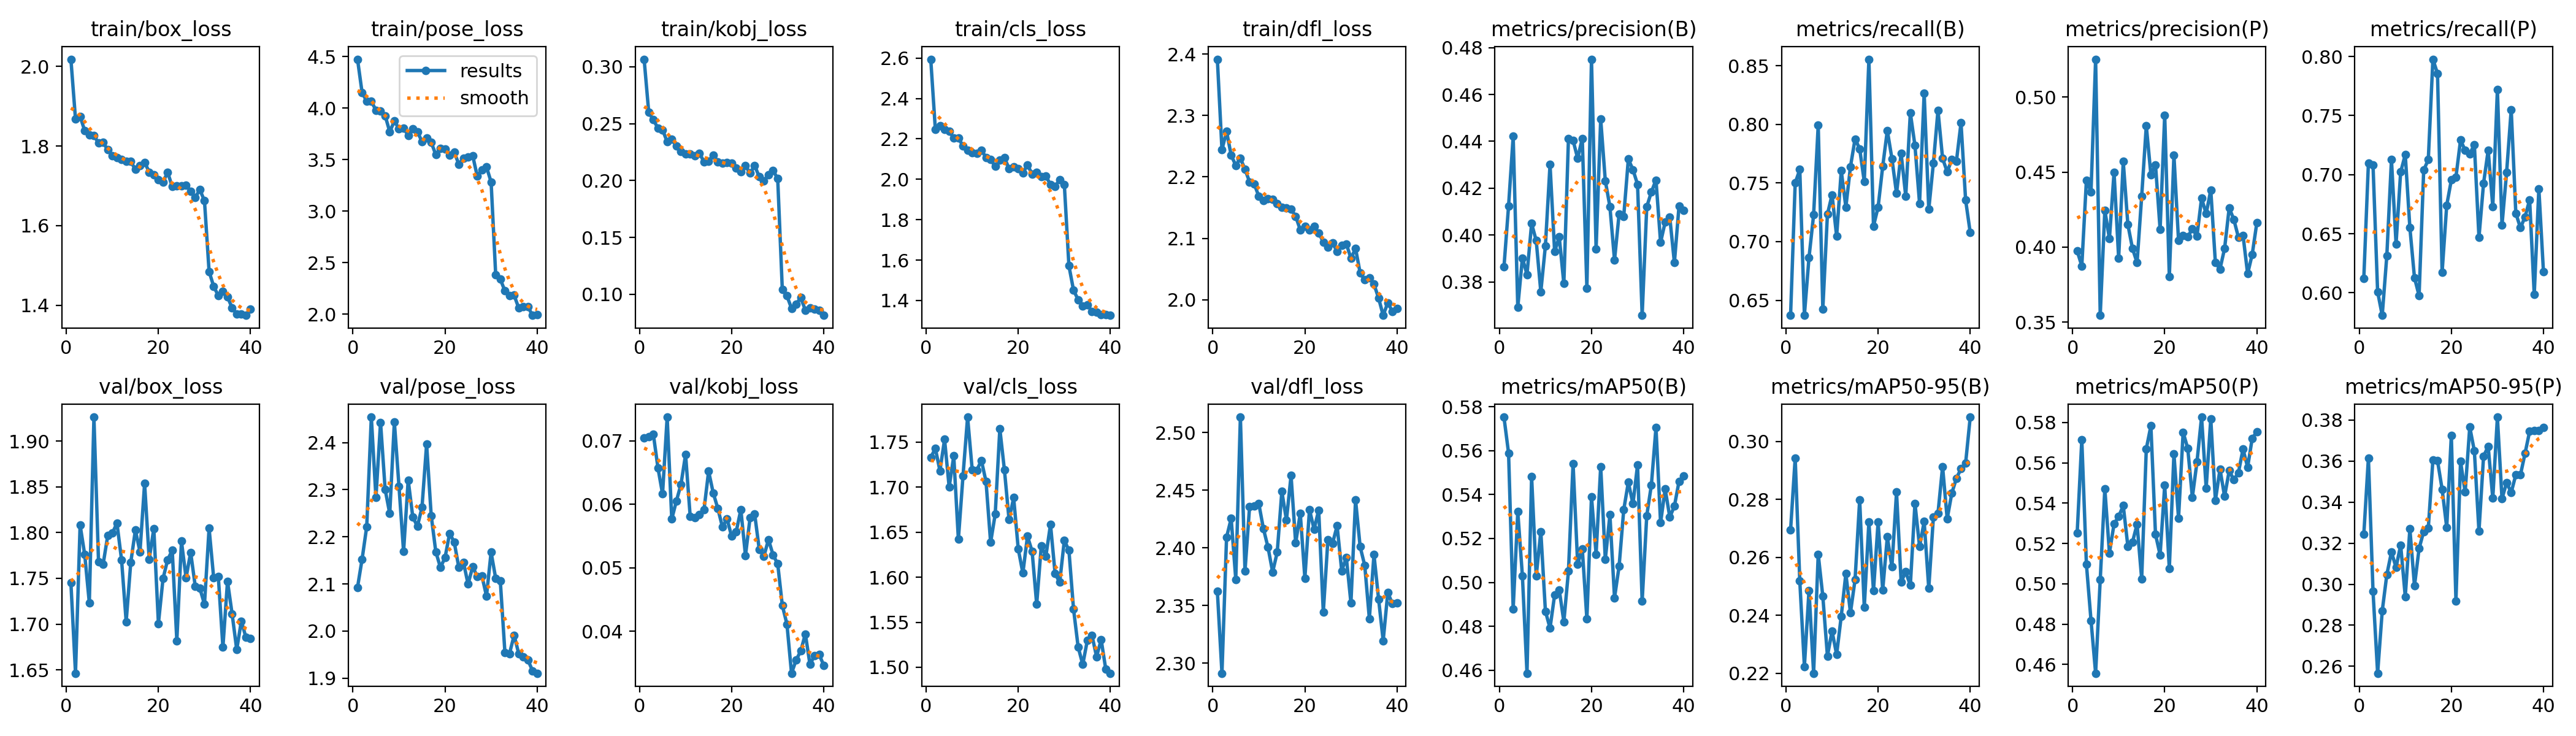

The file beside this chart, header and first rows:
epoch, train/box_loss, train/pose_loss, train/kobj_loss, train/cls_loss, train/dfl_loss, metrics/precision(B), metrics/recall(B), metrics/mAP50(B), metrics/mAP50-95(B), metrics/precision(P), metrics/recall(P), metrics/mAP50(P), metrics/mAP50-95(P), val/box_loss, val/pose_loss, val/kobj_loss, val/cls_loss, val/dfl_loss, lr/pg0, lr/pg1, lr/pg2
1, 2.018, 4.474, 0.3066, 2.594, 2.392, 0.3864, 0.6371, 0.5753, 0.2695, 0.3974, 0.6124, 0.5253, 0.3242, 1.745, 2.092, 0.07048, 1.733, 2.362, 0.0003319, 0.0003319, 0.0003319
2, 1.868, 4.149, 0.2601, 2.248, 2.244, 0.4124, 0.75, 0.5589, 0.2943, 0.3874, 0.7098, 0.5715, 0.3615, 1.646, 2.153, 0.07068, 1.743, 2.291, 0.0006487, 0.0006487, 0.0006487
3, 1.875, 4.067, 0.2533, 2.266, 2.274, 0.4421, 0.7615, 0.488, 0.2518, 0.4445, 0.708, 0.5097, 0.2965, 1.808, 2.222, 0.07106, 1.718, 2.409, 0.0009491, 0.0009491, 0.0009491
4, 1.839, 4.065, 0.2462, 2.248, 2.235, 0.3693, 0.6374, 0.5322, 0.2224, 0.4368, 0.6009, 0.4819, 0.2566, 1.776, 2.454, 0.06575, 1.753, 2.425, 0.0009258, 0.0009258, 0.0009258
5, 1.827, 3.98, 0.2446, 2.238, 2.219, 0.3902, 0.6865, 0.503, 0.2486, 0.5252, 0.5809, 0.4556, 0.287, 1.723, 2.283, 0.06164, 1.7, 2.373, 0.000901, 0.000901, 0.000901
6, 1.826, 3.973, 0.2341, 2.204, 2.23, 0.3832, 0.7228, 0.4586, 0.22, 0.3545, 0.6316, 0.502, 0.3047, 1.926, 2.443, 0.07374, 1.735, 2.513, 0.0008762, 0.0008762, 0.0008762
7, 1.808, 3.926, 0.2365, 2.205, 2.212, 0.405, 0.7995, 0.5482, 0.2611, 0.4244, 0.7127, 0.5471, 0.3157, 1.768, 2.301, 0.05768, 1.642, 2.38, 0.0008515, 0.0008515, 0.0008515
8, 1.809, 3.77, 0.2303, 2.165, 2.192, 0.3977, 0.6424, 0.5028, 0.2466, 0.4055, 0.6414, 0.5153, 0.3082, 1.765, 2.249, 0.06052, 1.712, 2.436, 0.0008268, 0.0008268, 0.0008268
9, 1.79, 3.874, 0.2255, 2.143, 2.189, 0.3759, 0.7233, 0.5232, 0.226, 0.4499, 0.7022, 0.5297, 0.319, 1.797, 2.444, 0.06314, 1.778, 2.436, 0.000802, 0.000802, 0.000802
10, 1.775, 3.8, 0.2234, 2.132, 2.169, 0.3955, 0.7399, 0.4869, 0.2346, 0.3926, 0.7169, 0.5334, 0.294, 1.799, 2.308, 0.06785, 1.72, 2.438, 0.0007772, 0.0007772, 0.0007772
11, 1.77, 3.806, 0.2233, 2.128, 2.162, 0.4301, 0.7047, 0.4792, 0.2265, 0.457, 0.6552, 0.5388, 0.327, 1.81, 2.169, 0.05812, 1.719, 2.417, 0.0007525, 0.0007525, 0.0007525
12, 1.766, 3.735, 0.2219, 2.145, 2.165, 0.393, 0.7605, 0.4944, 0.2397, 0.415, 0.6129, 0.5186, 0.2992, 1.77, 2.321, 0.05792, 1.73, 2.4, 0.0007277, 0.0007277, 0.0007277
13, 1.762, 3.796, 0.2242, 2.107, 2.163, 0.3992, 0.7294, 0.4966, 0.2544, 0.3991, 0.5976, 0.5207, 0.3174, 1.703, 2.242, 0.05841, 1.706, 2.379, 0.000703, 0.000703, 0.000703
14, 1.761, 3.771, 0.2164, 2.098, 2.156, 0.3794, 0.7639, 0.4821, 0.2409, 0.3896, 0.7038, 0.5296, 0.3257, 1.767, 2.222, 0.05917, 1.639, 2.396, 0.0006783, 0.0006783, 0.0006783
15, 1.741, 3.674, 0.2171, 2.064, 2.151, 0.4411, 0.7876, 0.5051, 0.2524, 0.4338, 0.7127, 0.5024, 0.3273, 1.803, 2.263, 0.06521, 1.67, 2.449, 0.0006535, 0.0006535, 0.0006535
16, 1.751, 3.712, 0.2225, 2.096, 2.15, 0.4404, 0.7792, 0.5541, 0.2799, 0.4808, 0.7977, 0.5669, 0.3604, 1.779, 2.397, 0.0618, 1.765, 2.424, 0.0006287, 0.0006287, 0.0006287
17, 1.759, 3.669, 0.2165, 2.106, 2.147, 0.4327, 0.7512, 0.5083, 0.2428, 0.4482, 0.7855, 0.5784, 0.3601, 1.854, 2.245, 0.05936, 1.719, 2.463, 0.000604, 0.000604, 0.000604
18, 1.735, 3.546, 0.2152, 2.054, 2.136, 0.4413, 0.8556, 0.5153, 0.2722, 0.4549, 0.6174, 0.5245, 0.3463, 1.771, 2.168, 0.05644, 1.664, 2.404, 0.0005793, 0.0005793, 0.0005793
19, 1.728, 3.606, 0.2157, 2.06, 2.114, 0.3774, 0.7132, 0.4833, 0.2485, 0.4117, 0.6741, 0.5143, 0.3276, 1.804, 2.135, 0.05771, 1.688, 2.43, 0.0005545, 0.0005545, 0.0005545
20, 1.715, 3.601, 0.2154, 2.053, 2.119, 0.475, 0.7295, 0.5391, 0.2722, 0.488, 0.6955, 0.5488, 0.3725, 1.701, 2.156, 0.05497, 1.631, 2.374, 0.0005297, 0.0005297, 0.0005297
21, 1.709, 3.546, 0.2108, 2.032, 2.113, 0.3941, 0.7641, 0.5128, 0.2487, 0.3802, 0.6979, 0.5075, 0.2919, 1.75, 2.207, 0.05573, 1.605, 2.433, 0.000505, 0.000505, 0.000505
22, 1.734, 3.571, 0.2077, 2.071, 2.119, 0.4495, 0.7948, 0.5528, 0.2671, 0.4613, 0.7293, 0.5645, 0.3598, 1.77, 2.188, 0.05918, 1.645, 2.416, 0.0004802, 0.0004802, 0.0004802
23, 1.698, 3.455, 0.213, 2.026, 2.109, 0.4232, 0.7708, 0.5105, 0.2567, 0.4043, 0.7205, 0.5325, 0.3449, 1.781, 2.135, 0.05194, 1.629, 2.433, 0.0004555, 0.0004555, 0.0004555
24, 1.7, 3.512, 0.2066, 2.034, 2.094, 0.4121, 0.7412, 0.5308, 0.2825, 0.4078, 0.7177, 0.5752, 0.3766, 1.682, 2.146, 0.05788, 1.57, 2.344, 0.0004307, 0.0004307, 0.0004307
25, 1.7, 3.528, 0.2132, 2.014, 2.085, 0.3893, 0.7751, 0.493, 0.2516, 0.4068, 0.7254, 0.5672, 0.3649, 1.79, 2.1, 0.05848, 1.635, 2.407, 0.000406, 0.000406, 0.000406
26, 1.702, 3.54, 0.2032, 2.016, 2.092, 0.4091, 0.7389, 0.5074, 0.255, 0.4122, 0.6469, 0.5429, 0.3258, 1.751, 2.136, 0.05287, 1.623, 2.404, 0.0003813, 0.0003813, 0.0003813
27, 1.686, 3.338, 0.1999, 1.973, 2.079, 0.4081, 0.8098, 0.5331, 0.2504, 0.4073, 0.6928, 0.5604, 0.3624, 1.778, 2.116, 0.05183, 1.659, 2.419, 0.0003565, 0.0003565, 0.0003565
28, 1.671, 3.403, 0.2051, 1.966, 2.089, 0.4324, 0.7819, 0.5456, 0.2787, 0.4325, 0.7207, 0.5827, 0.367, 1.741, 2.117, 0.05446, 1.604, 2.38, 0.0003318, 0.0003318, 0.0003318
29, 1.69, 3.429, 0.2088, 1.997, 2.091, 0.4279, 0.7326, 0.5358, 0.2638, 0.4222, 0.6729, 0.5475, 0.3418, 1.739, 2.074, 0.05202, 1.594, 2.392, 0.000307, 0.000307, 0.000307
30, 1.662, 3.283, 0.2016, 1.975, 2.067, 0.4216, 0.8267, 0.5535, 0.2724, 0.4381, 0.7719, 0.5819, 0.3814, 1.722, 2.167, 0.05063, 1.641, 2.352, 0.0002823, 0.0002823, 0.0002823
31, 1.485, 2.381, 0.1042, 1.571, 2.084, 0.3658, 0.7275, 0.4914, 0.2493, 0.3896, 0.6573, 0.5413, 0.3417, 1.805, 2.112, 0.0441, 1.63, 2.442, 0.0002575, 0.0002575, 0.0002575
32, 1.447, 2.339, 0.09873, 1.451, 2.044, 0.4121, 0.7668, 0.5304, 0.2739, 0.3854, 0.7019, 0.5569, 0.3495, 1.75, 2.106, 0.04115, 1.565, 2.401, 0.0002327, 0.0002327, 0.0002327
33, 1.424, 2.225, 0.08767, 1.404, 2.032, 0.4184, 0.8119, 0.5443, 0.2752, 0.3991, 0.7551, 0.5433, 0.3446, 1.752, 1.955, 0.03341, 1.523, 2.385, 0.000208, 0.000208, 0.000208
34, 1.436, 2.179, 0.09132, 1.374, 2.036, 0.4235, 0.7709, 0.5706, 0.2913, 0.4261, 0.6674, 0.5561, 0.3533, 1.675, 1.952, 0.03549, 1.503, 2.339, 0.0001833, 0.0001833, 0.0001833
35, 1.421, 2.183, 0.09711, 1.378, 2.025, 0.3969, 0.7596, 0.5272, 0.2733, 0.4184, 0.655, 0.5516, 0.3532, 1.747, 1.991, 0.03691, 1.53, 2.394, 0.0001585, 0.0001585, 0.0001585
36, 1.393, 2.059, 0.08621, 1.345, 2.003, 0.4056, 0.7699, 0.5425, 0.2822, 0.4065, 0.6643, 0.5551, 0.3637, 1.711, 1.952, 0.0396, 1.536, 2.356, 0.0001337, 0.0001337, 0.0001337
37, 1.379, 2.073, 0.08787, 1.341, 1.975, 0.4076, 0.7685, 0.5297, 0.2873, 0.4079, 0.6787, 0.5668, 0.3744, 1.672, 1.945, 0.0348, 1.512, 2.32, 0.000109, 0.000109, 0.000109
38, 1.378, 2.07, 0.08685, 1.331, 1.995, 0.3883, 0.8013, 0.5347, 0.2906, 0.3822, 0.5984, 0.5578, 0.3749, 1.703, 1.938, 0.0362, 1.531, 2.361, 8.425e-05, 8.425e-05, 8.425e-05
39, 1.375, 1.988, 0.08603, 1.33, 1.981, 0.4123, 0.7355, 0.5459, 0.2926, 0.3952, 0.6882, 0.5722, 0.3749, 1.685, 1.916, 0.03635, 1.498, 2.352, 5.95e-05, 5.95e-05, 5.95e-05
40, 1.39, 1.997, 0.08155, 1.326, 1.986, 0.4105, 0.7077, 0.5485, 0.3084, 0.4162, 0.6179, 0.5754, 0.3764, 1.685, 1.91, 0.03466, 1.493, 2.353, 3.475e-05, 3.475e-05, 3.475e-05
